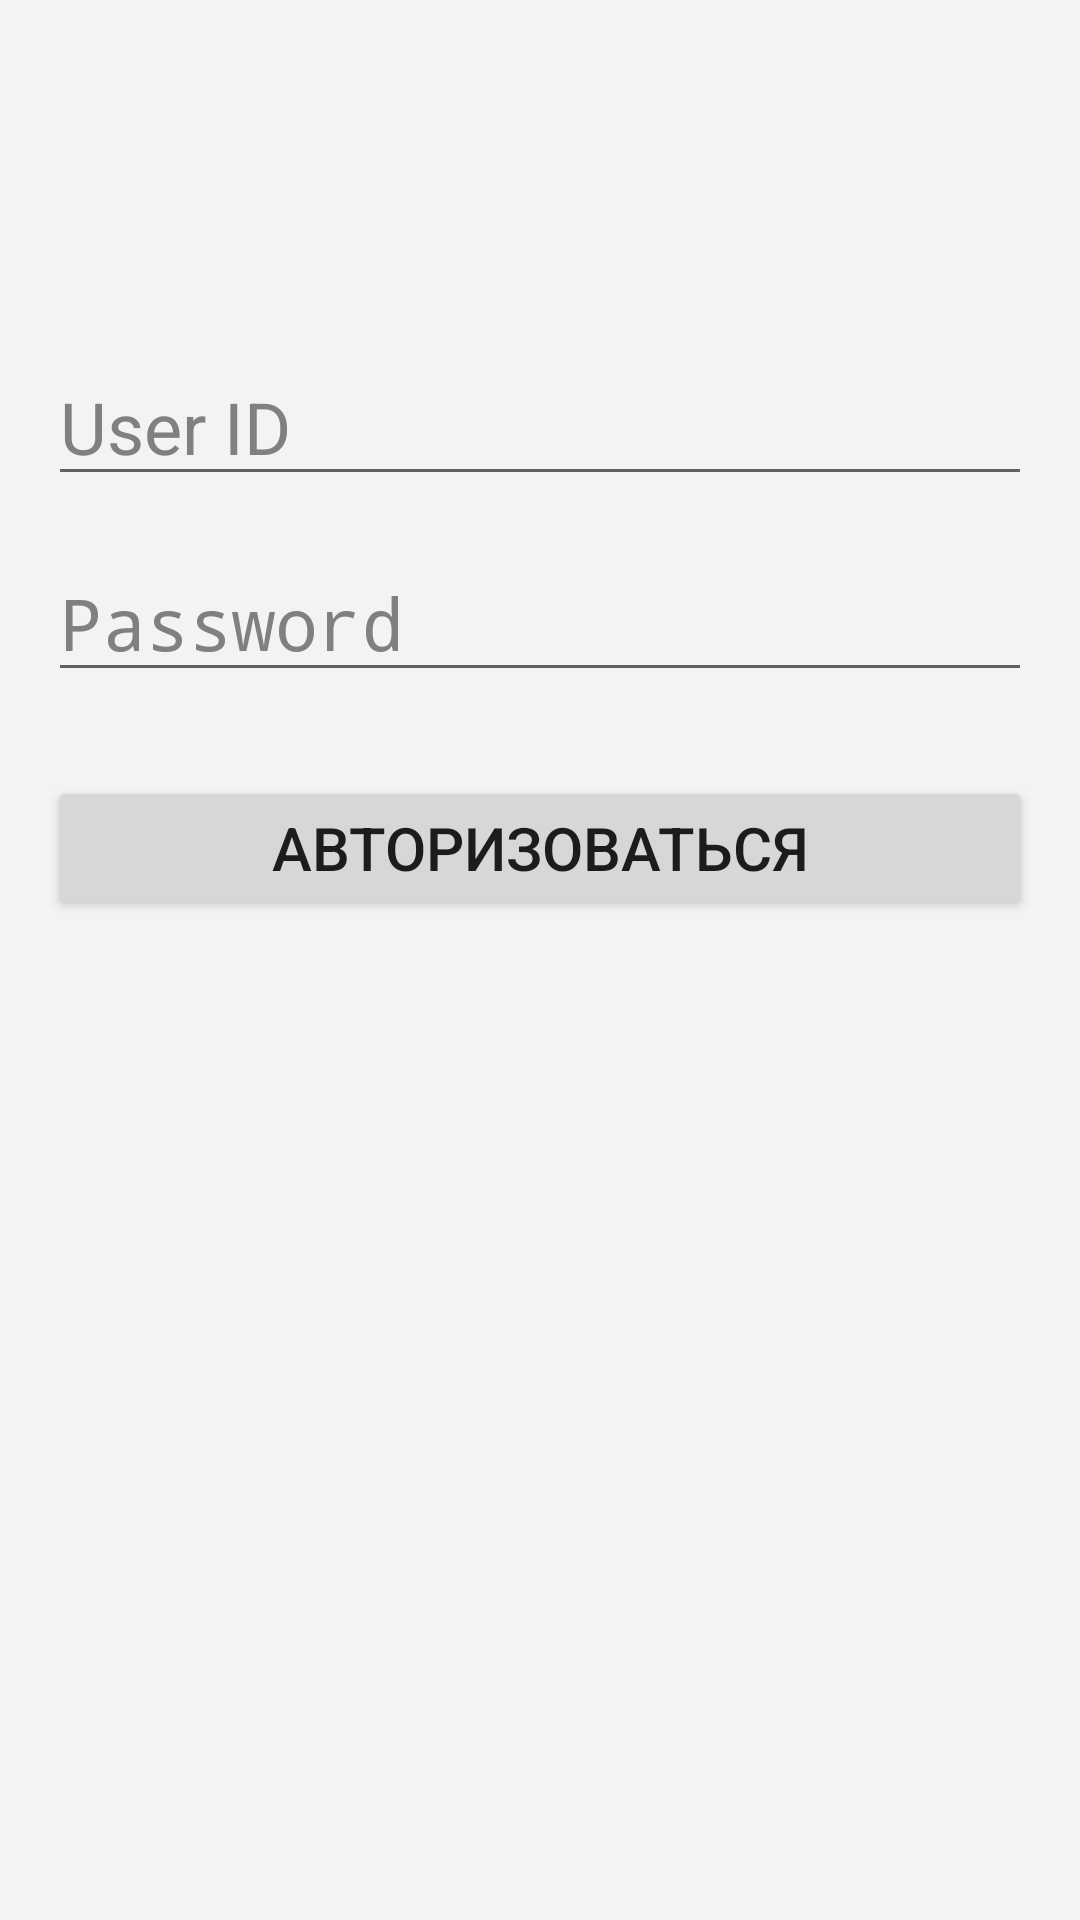

Layout XML and referenced resources for this Android screen:
<!-- AndroidManifest.xml: activity theme Theme.AppCompat.Light.NoActionBar -->
<!-- res/layout/activity_login.xml -->
<RelativeLayout xmlns:android="http://schemas.android.com/apk/res/android"
    xmlns:tools="http://schemas.android.com/tools"
    android:layout_width="match_parent"
    android:layout_height="match_parent"
    android:padding="16dp"
    android:background="#F3F3F3"
    tools:context=".ui.login.LoginActivity">

    <EditText
        android:id="@+id/userIdEditText"
        android:layout_width="match_parent"
        android:layout_height="wrap_content"
        android:hint="User ID"
        android:inputType="number"
        android:textColorHint="#808080"
        android:textColor="#000000"
        android:textSize="24sp"
        android:layout_marginTop="100dp"/>

    <EditText
        android:id="@+id/passwordEditText"
        android:layout_width="match_parent"
        android:layout_height="wrap_content"
        android:hint="Password"
        android:layout_below="@id/userIdEditText"
        android:inputType="textPassword"
        android:textColorHint="#808080"
        android:textColor="#0E0E0E"
        android:textSize="24sp"
        android:layout_marginTop="16dp"/>

    <Button
        android:id="@+id/loginButton"
        android:layout_width="match_parent"
        android:layout_height="wrap_content"
        android:text="Авторизоваться"
        android:layout_below="@id/passwordEditText"
        android:textSize="20sp"
        android:layout_marginTop="28dp"/>
</RelativeLayout>
<!-- resources referenced by this layout -->
<resources>

</resources>
